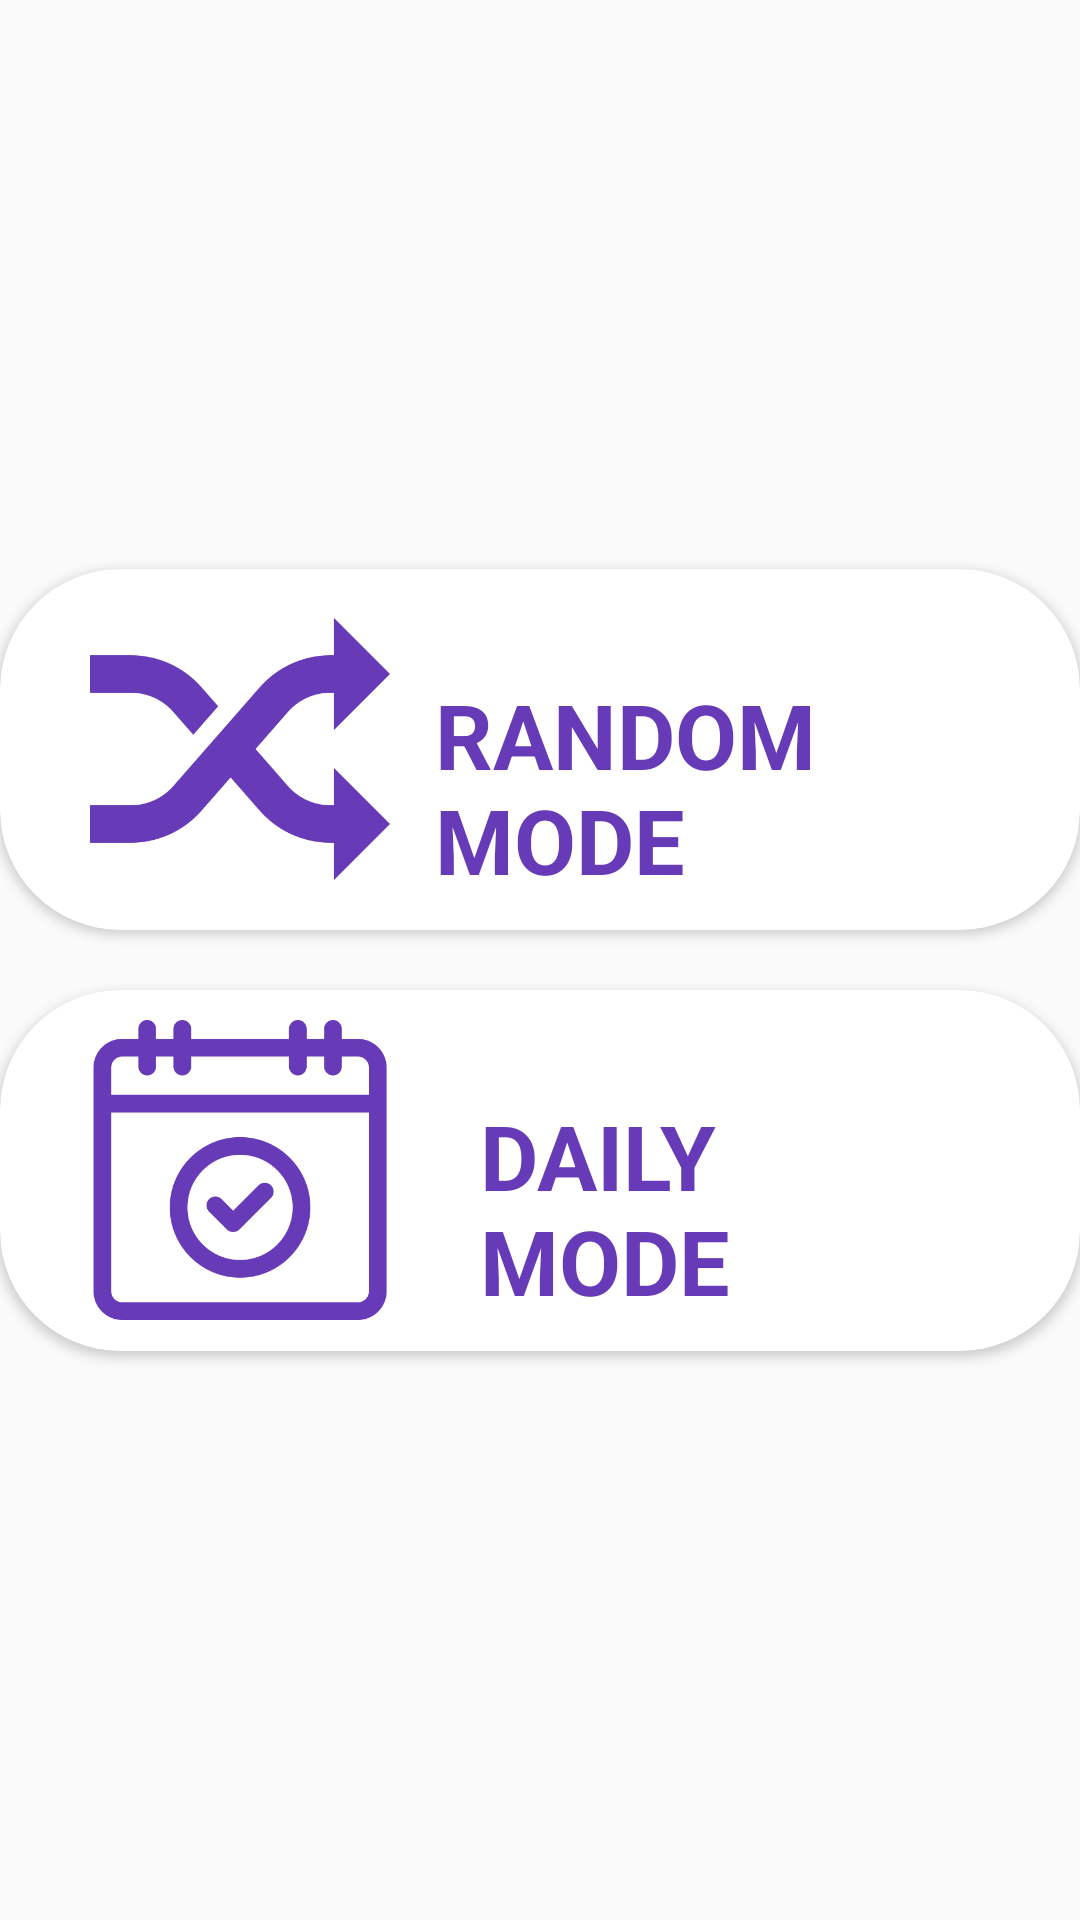

Layout XML and referenced resources for this Android screen:
<!-- AndroidManifest.xml: application theme AppTheme -->
<!-- res/layout/fragment_home.xml -->
<?xml version="1.0" encoding="utf-8"?>
<RelativeLayout xmlns:android="http://schemas.android.com/apk/res/android"
    xmlns:app="http://schemas.android.com/apk/res-auto"
    android:layout_width="match_parent"
    android:layout_height="match_parent"
    >


    <RelativeLayout

        android:id="@+id/fragment_container"
        android:layout_width="match_parent"
        android:layout_height="match_parent"
        android:gravity="center"

        >


        <androidx.cardview.widget.CardView
            android:id="@+id/random_card"
            android:layout_width="wrap_content"
            android:layout_height="wrap_content"
            android:elevation="20dp"
            android:outlineAmbientShadowColor="@color/colorPrimaryDark"
            app:cardCornerRadius="40dp">

            <LinearLayout
                android:layout_width="wrap_content"
                android:layout_height="wrap_content"
                android:orientation="horizontal"
                android:paddingEnd="10dp"
                android:padding="10dp"
                >
                <ImageView
                    android:id="@+id/random"
                    android:layout_width="100dp"
                    android:layout_height="100dp"
                    android:layout_marginLeft="20dp"
                    android:src="@drawable/random_violet"
                    />
                <TextView
                    android:layout_marginLeft="15dp"
                    android:layout_width="wrap_content"
                    android:layout_height="wrap_content"
                    android:text="RANDOM MODE"
                    android:textColor="@color/colorPrimary"
                    android:textSize="30sp"
                    android:textStyle="bold"
                    android:layout_marginTop="25dp"
                    />
            </LinearLayout>
        </androidx.cardview.widget.CardView>

        <androidx.cardview.widget.CardView
            android:layout_below="@id/random_card"
            android:id="@+id/daily_card"
            app:cardCornerRadius="40dp"
            android:elevation="20dp"
            android:layout_marginTop="20dp"
            android:outlineAmbientShadowColor="@color/colorPrimaryDark"
            android:layout_width="wrap_content"
            android:layout_height="wrap_content"
            >
            <LinearLayout
                android:padding="10dp"
                android:layout_width="wrap_content"
                android:layout_height="wrap_content"
                android:orientation="horizontal"
                android:paddingEnd="38dp"
                >

                <ImageView
                    android:id="@+id/daily"
                    android:layout_width="100dp"
                    android:layout_marginLeft="20dp"
                    android:layout_height="100dp"
                    android:src="@drawable/daily_violet"
                    />
                <TextView
                    android:layout_width="wrap_content"
                    android:layout_height="wrap_content"
                    android:text="DAILY MODE"
                    android:textSize="30sp"
                    android:textColor="@color/colorPrimary"
                    android:textStyle="bold"
                    android:layout_marginLeft="30dp"
                    android:layout_marginTop="25dp"
                    />
            </LinearLayout>
        </androidx.cardview.widget.CardView>

    </RelativeLayout>
</RelativeLayout>
<!-- resources referenced by this layout -->
<resources>
  <color name="colorPrimary">#673AB7</color>
  <color name="colorPrimaryDark">#2A0866</color>
  <!-- drawable daily_violet: png bitmap (drawable, 19798 bytes) -->
  <!-- drawable random_violet: png bitmap (drawable, 7154 bytes) -->
  <style name="AppTheme" parent="Theme.AppCompat.Light.NoActionBar">
      
      <item name="colorPrimary">@color/colorPrimary</item>
      <item name="colorPrimaryDark">@color/colorPrimaryDark</item>
      <item name="colorAccent">@color/colorAccent</item>
      </style>
  <color name="colorAccent">#9C27B0</color>
</resources>
